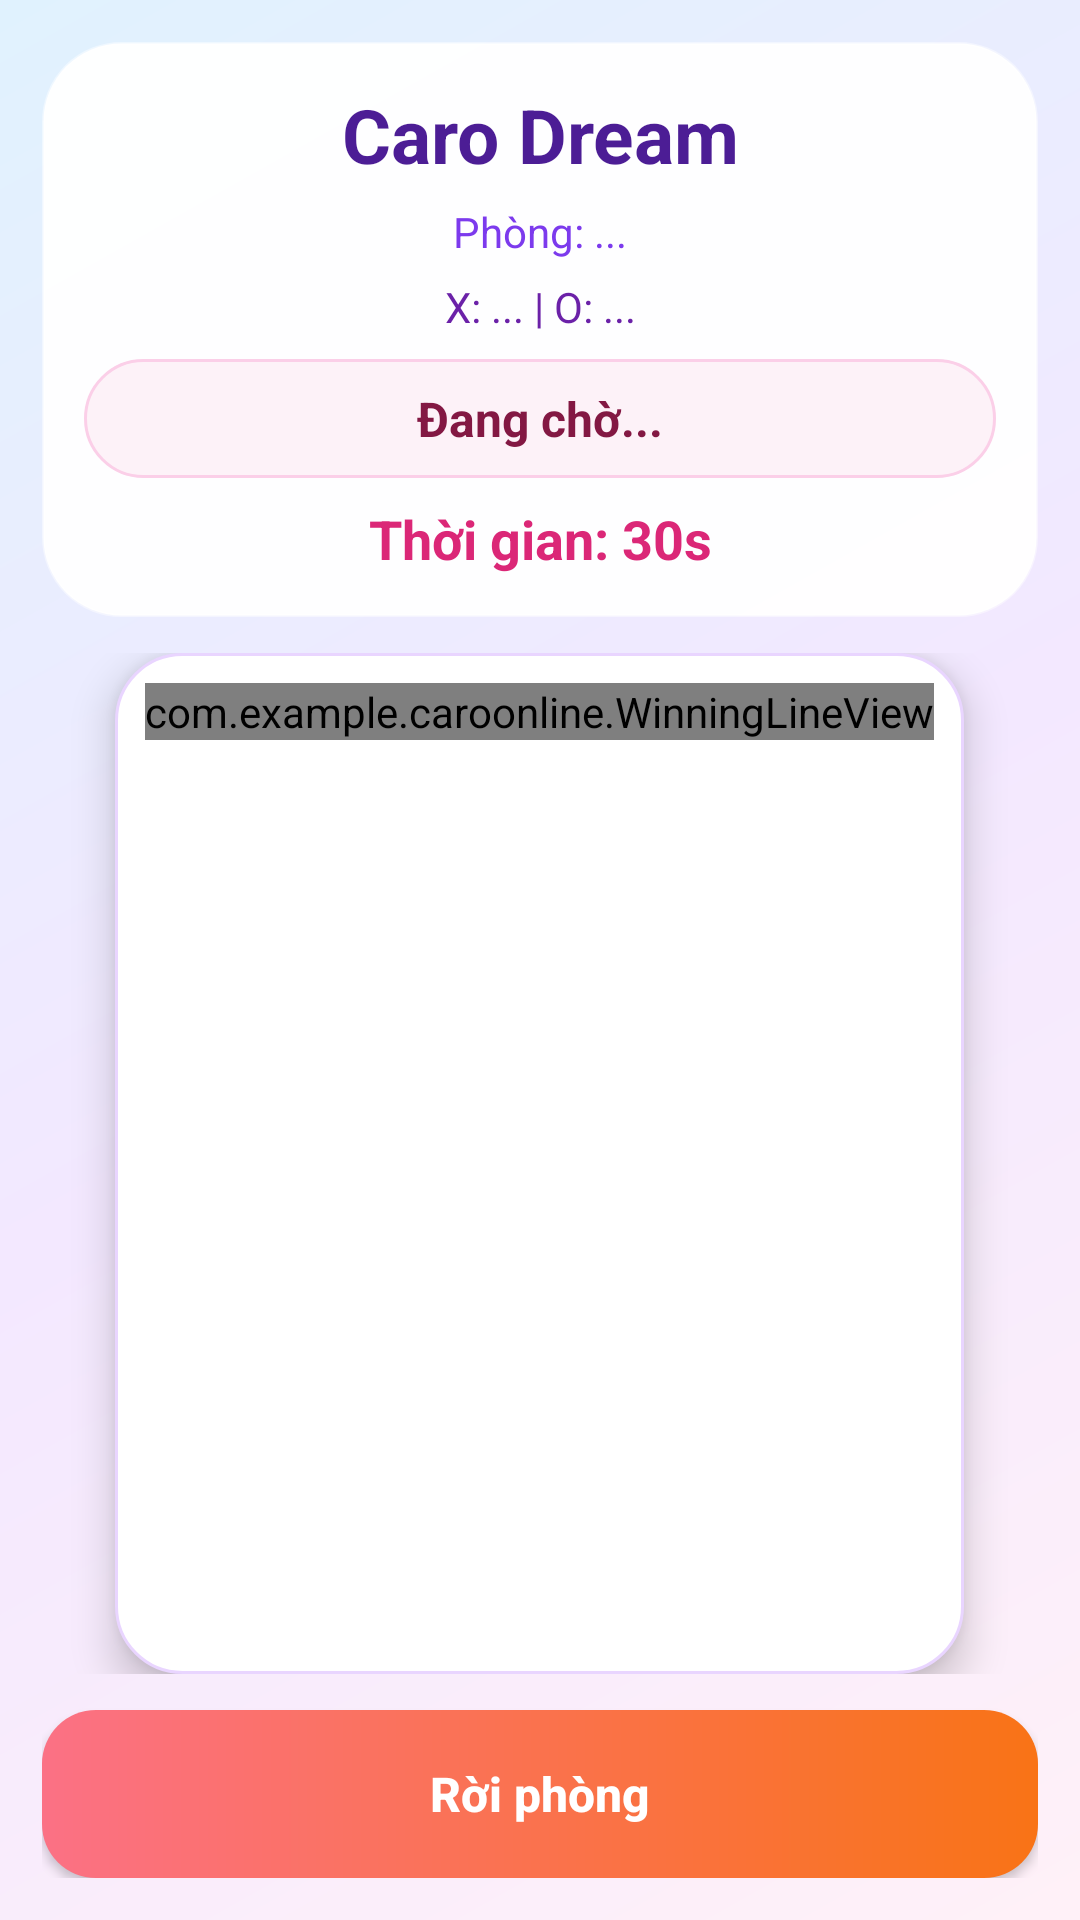

Reconstruct the res/layout file that produces this screen, plus the resources it refers to.
<!-- AndroidManifest.xml: application theme Theme.CaroOnline -->
<!-- res/layout/activity_online_game.xml -->
<?xml version="1.0" encoding="utf-8"?>
<LinearLayout xmlns:android="http://schemas.android.com/apk/res/android"
    android:layout_width="match_parent"
    android:layout_height="match_parent"
    android:background="@drawable/bg_app_gradient"
    android:orientation="vertical"
    android:padding="14dp">

    <LinearLayout
        android:layout_width="match_parent"
        android:layout_height="wrap_content"
        android:background="@drawable/bg_card_glass"
        android:elevation="8dp"
        android:orientation="vertical"
        android:padding="14dp">

        <TextView
            android:id="@+id/tvOnlineTitle"
            android:layout_width="match_parent"
            android:layout_height="wrap_content"
            android:gravity="center"
            android:text="Caro Dream"
            android:textColor="#4C1D95"
            android:textSize="25sp"
            android:textStyle="bold" />

        <TextView
            android:id="@+id/tvRoomInfo"
            android:layout_width="match_parent"
            android:layout_height="wrap_content"
            android:layout_marginTop="6dp"
            android:gravity="center"
            android:text="Phòng: ..."
            android:textColor="#7C3AED"
            android:textSize="14sp" />

        <TextView
            android:id="@+id/tvPlayers"
            android:layout_width="match_parent"
            android:layout_height="wrap_content"
            android:layout_marginTop="6dp"
            android:gravity="center"
            android:text="X: ... | O: ..."
            android:textColor="#6B21A8"
            android:textSize="14sp" />

        <TextView
            android:id="@+id/tvTurn"
            android:layout_width="match_parent"
            android:layout_height="wrap_content"
            android:layout_marginTop="8dp"
            android:background="@drawable/bg_stat_pill"
            android:gravity="center"
            android:padding="9dp"
            android:text="Đang chờ..."
            android:textColor="#831843"
            android:textSize="16sp"
            android:textStyle="bold" />

        <TextView
            android:id="@+id/tvTimer"
            android:layout_width="match_parent"
            android:layout_height="wrap_content"
            android:layout_marginTop="8dp"
            android:gravity="center"
            android:text="Thời gian: 30s"
            android:textColor="#DB2777"
            android:textSize="18sp"
            android:textStyle="bold" />
    </LinearLayout>

    <HorizontalScrollView
        android:layout_width="match_parent"
        android:layout_height="0dp"
        android:layout_marginTop="12dp"
        android:layout_weight="1"
        android:fillViewport="true">

        <ScrollView
            android:layout_width="wrap_content"
            android:layout_height="match_parent"
            android:fillViewport="true">

            <FrameLayout
                android:id="@+id/boardContainer"
                android:layout_width="wrap_content"
                android:layout_height="wrap_content"
                android:layout_gravity="center"
                android:background="@drawable/bg_board_panel"
                android:elevation="8dp">

                <GridLayout
                    android:id="@+id/gridBoard"
                    android:layout_width="wrap_content"
                    android:layout_height="wrap_content" />

                <com.example.caroonline.WinningLineView
                    android:id="@+id/winningLineView"
                    android:layout_width="wrap_content"
                    android:layout_height="wrap_content"
                    android:clickable="false"
                    android:focusable="false" />
            </FrameLayout>
        </ScrollView>
    </HorizontalScrollView>

    <Button
        android:id="@+id/btnLeaveRoom"
        android:layout_width="match_parent"
        android:layout_height="56dp"
        android:layout_marginTop="12dp"
        android:background="@drawable/bg_button_danger"
        android:elevation="6dp"
        android:text="Rời phòng"
        android:textAllCaps="false"
        android:textColor="@color/button_text_white"
        android:textSize="16sp"
        android:textStyle="bold" />
</LinearLayout>
<!-- resources referenced by this layout -->
<resources>
  <!-- drawable bg_app_gradient (drawable) -->
  <?xml version="1.0" encoding="utf-8"?>
  <shape xmlns:android="http://schemas.android.com/apk/res/android">
      <gradient
          android:startColor="#FFF1F8"
          android:centerColor="#F3E8FF"
          android:endColor="#E0F2FE"
          android:angle="135" />
  </shape>
  <!-- drawable bg_board_panel (drawable) -->
  <?xml version="1.0" encoding="utf-8"?>
  <shape xmlns:android="http://schemas.android.com/apk/res/android">
      <solid android:color="#FFFFFFFF" />
      <corners android:radius="22dp" />
      <stroke android:width="1dp" android:color="#E9D5FF" />
      <padding android:left="10dp" android:top="10dp" android:right="10dp" android:bottom="10dp" />
  </shape>
  <!-- drawable bg_button_danger (drawable) -->
  <?xml version="1.0" encoding="utf-8"?>
  <shape xmlns:android="http://schemas.android.com/apk/res/android">
      <corners android:radius="18dp" />
      <gradient android:startColor="#FB7185" android:endColor="#F97316" android:angle="0" />
  </shape>
  <!-- drawable bg_card_glass (drawable) -->
  <?xml version="1.0" encoding="utf-8"?>
  <shape xmlns:android="http://schemas.android.com/apk/res/android">
      <solid android:color="#F7FFFFFF" />
      <corners android:radius="26dp" />
      <stroke android:width="1dp" android:color="#70FFFFFF" />
      <padding android:left="18dp" android:top="18dp" android:right="18dp" android:bottom="18dp" />
  </shape>
  <!-- drawable bg_stat_pill (drawable) -->
  <?xml version="1.0" encoding="utf-8"?>
  <shape xmlns:android="http://schemas.android.com/apk/res/android">
      <solid android:color="#FDF2F8" />
      <corners android:radius="22dp" />
      <stroke android:width="1dp" android:color="#FBCFE8" />
  </shape>
  <style name="Theme.CaroOnline" parent="Theme.MaterialComponents.DayNight.NoActionBar">
          
          <item name="colorPrimary">@color/purple_500</item>
          <item name="colorPrimaryVariant">@color/purple_700</item>
          <item name="colorOnPrimary">@color/white</item>
          
          <item name="colorSecondary">@color/teal_200</item>
          <item name="colorSecondaryVariant">@color/teal_700</item>
          <item name="colorOnSecondary">@color/black</item>
          
          <item name="android:statusBarColor">?attr/colorPrimaryVariant</item>
          
      </style>
  <!-- not gathered from this repository: default colours our renderer supplied (Android Studio template values) -->
  <color name="purple_500">#FF6200EE</color>
  <color name="purple_700">#FF3700B3</color>
  <color name="teal_200">#FF03DAC5</color>
  <color name="teal_700">#FF018786</color>
  <color name="black">#FF000000</color>
  <color name="white">#FFFFFFFF</color>
</resources>
